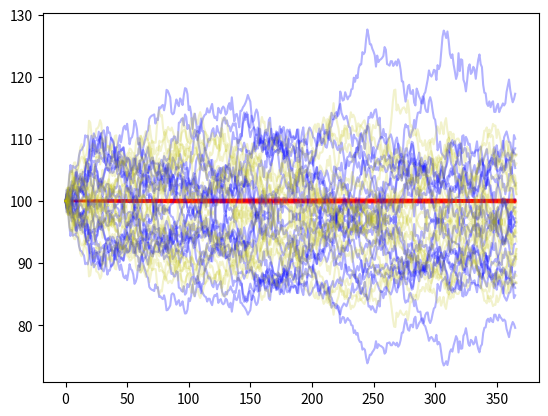

Reproduce this figure in Python.
import numpy as np
import matplotlib.pyplot as plt
import time

# https://math.stackexchange.com/questions/1287634/implementing-ornstein-uhlenbeck-in-matlab

def MRvsGBM(T, dt, paths, sigma, S_0, theta, Sbar, mu):
    N = T * dt
    N = int(N)
    dt = 1 / dt

    wiener = (sigma * np.random.normal(0, np.sqrt(dt), size=(paths, N + 1))).T

    MR_matrix = np.zeros((N+2, paths))
    MR_matrix[0] = S_0
    for i in range(1, N + 2):
        dx = np.exp(theta * (np.log(Sbar) - np.log(MR_matrix[i - 1])) * dt + wiener[i-1])
        MR_matrix[i] = MR_matrix[i - 1] * dx

    price_matrix = np.exp((mu) * dt + wiener)
    price_matrix = np.vstack([np.ones(paths), price_matrix])
    price_matrix = S_0 * price_matrix.cumprod(axis=0)

    return price_matrix, MR_matrix

def MR1(T, dt, paths, sigma, S_0, theta, Sbar):
    tic = time.time()
    N = T * dt
    N = int(N)
    dt = 1 / dt

    wiener = (sigma * np.random.normal(0, np.sqrt(dt), size=(paths, N + 1))).T
    wiener_antithetic = wiener / -1
    wiener = np.hstack((wiener, wiener_antithetic))

    MR_matrix = np.zeros_like(wiener)
    MR_matrix[0] = S_0
    for i in range(1, N + 1):
        dx = theta * (Sbar - MR_matrix[i - 1]) + wiener[i]
        MR_matrix[i] = MR_matrix[i - 1] + dx

    toc = time.time()
    elapsed_time = toc - tic
    print('Total running time of MR2: {:.2f} seconds'.format(elapsed_time))

    return MR_matrix

def MR2(T, dt, paths, sigma, S_0, theta, Sbar):
    np.random.seed(0)
    tic = time.time()
    N = T * dt
    N = int(N)
    dt = 1 / dt

    wiener = (sigma * np.random.normal(0, np.sqrt(dt), size=(paths, N + 1))).T
    wiener_antithetic = wiener / -1
    wiener = np.hstack((wiener, wiener_antithetic))

    MR_matrix = np.zeros_like(wiener)
    MR_matrix[0] = S_0
    for i in range(1, N + 1):
        dx = np.exp(theta * (np.log(Sbar) - sigma**2/2*theta - np.log(MR_matrix[i - 1])) * dt + wiener[i])
        MR_matrix[i] = MR_matrix[i - 1] * dx

    toc = time.time()
    elapsed_time = toc - tic
    print('Total running time of MR2: {:.2f} seconds'.format(elapsed_time))

    return MR_matrix


def MR3(T, dt, paths, sigma_g, sigma_e, S_0, theta_e, theta_g, Sbar, LR_0):
    tic = time.time()
    N = T * dt
    N = int(N)
    dt = 1 / dt

    dW_G = (sigma_g * np.random.normal(0, np.sqrt(dt), size=(paths, N + 1))).T
    dW_G_antithetic = dW_G / -1
    dW_G = np.hstack((dW_G, dW_G_antithetic))

    dW_E = (sigma_e * np.random.normal(0, np.sqrt(dt), size=(paths, N + 1))).T
    dW_E_antithetic = dW_E / -1
    dW_E = np.hstack((dW_E, dW_E_antithetic))

    # long run equilibrium level
    LR_eq = np.zeros_like(dW_E)
    LR_eq[0] = LR_0

    # price matrix
    MR_matrix = np.zeros_like(dW_G)
    MR_matrix[0] = S_0

    for i in range(1, N+1):
        drift = (theta_e * (np.log(Sbar) - (sigma_e**2)/(2*theta_e) - np.log(LR_eq[i - 1])))
        LR_eq[i] = LR_eq[i-1] * np.exp(drift * dt + dW_E[i])
        MR_matrix[i] = MR_matrix[i-1] * np.exp((theta_g * (np.log(LR_eq[i]) - sigma_g**2/2*theta_g - np.log(MR_matrix[i-1])))*dt + dW_G[i])

    # print("Average long run equilibrium value: ", np.sum(LR_eq[N]/paths))
    # print("Average value at T=", N, ": ",np.sum(MR_matrix[N] / paths))

    toc = time.time()
    elapsed_time = toc - tic
    # print('Total running time of MR1: {:.2f} seconds'.format(elapsed_time))

    return MR_matrix

if __name__ == "__main__":
    T = 1
    dt = 365
    paths = 10

    theta = 2
    sigma = 0.2
    Sbar = 100 # long run equilibrium price
    S_0 = 100

    LR_0 = 100  # initial equilibrium price
    sigma_g = 0.2
    sigma_e = 0.05
    theta_e = 5
    theta_g = 2

    MR1 = MR1(T, dt, paths, sigma, S_0, theta, Sbar)
    MR2 = MR2(T, dt, paths, sigma, S_0, theta, Sbar)
    MR3 = MR3(T, dt, paths, sigma_g, sigma_e, S_0, theta_e, theta_g, Sbar, LR_0)

    N = T * dt
    plt.plot(np.linspace(0, N, N + 1), MR1, label="MR1", c="r", alpha=0.3)
    plt.plot(np.linspace(0, N, N + 1), MR2, label="MR2", c="b", alpha=0.3)
    plt.plot(np.linspace(0, N + 1, N + 1), MR3, label="MR3", c="y", alpha=0.2)

    plt.show()


